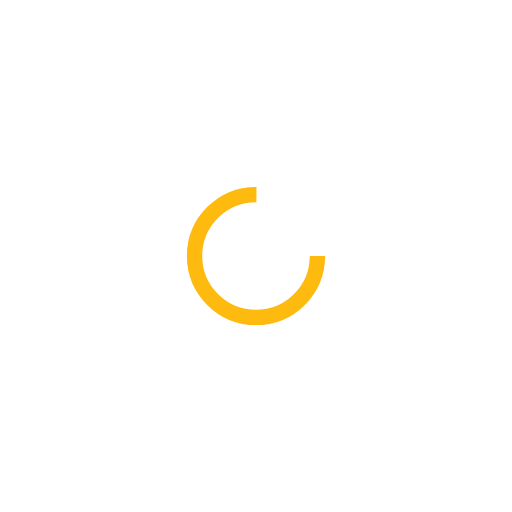
t = 0.00 s
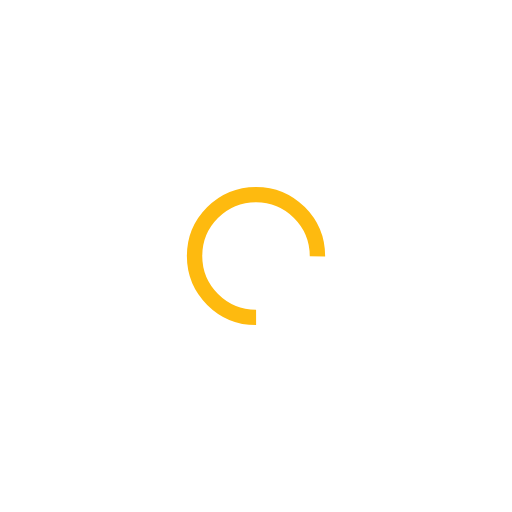
t = 0.45 s
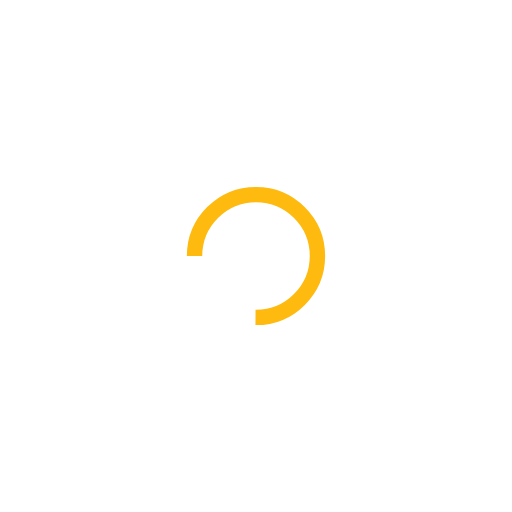
t = 0.89 s
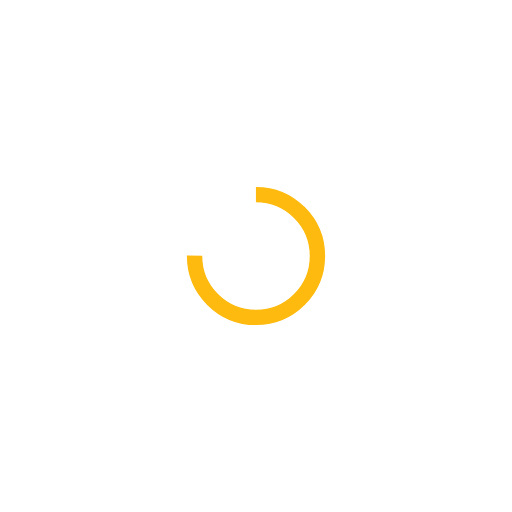
t = 1.34 s

The animated SVG that drew these frames (rendered in a browser with its animation timeline set to each time). Animation: 1 SMIL element (animateTransform=1); one cycle of 1.79 s, repeats indefinitely.

<svg xmlns="http://www.w3.org/2000/svg" viewBox="0 0 100 100" preserveAspectRatio="xMidYMid" width="200" height="200" style="shape-rendering: auto; display: block; background: transparent;" xmlns:xlink="http://www.w3.org/1999/xlink"><g><circle stroke-dasharray="56.548667764616276 20.84955592153876" r="12" stroke-width="3" stroke="#feba0f" fill="none" cy="50" cx="50">
  <animateTransform keyTimes="0;1" values="0 50 50;360 50 50" dur="1.7857142857142856s" repeatCount="indefinite" type="rotate" attributeName="transform"></animateTransform>
</circle><g></g></g><!-- [ldio] generated by https://loading.io --></svg>